The GitHub repository Scharfdk/DeepLearning-Project contains a labelled image folder "finalDataset" with 9 categories: beef, bird, bread, cheese, eggs, nuts, pasta, pork, sausage. Examples follow, each with its label.

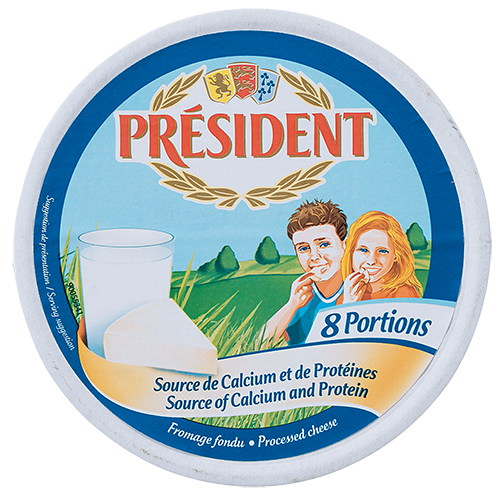
Label: cheese

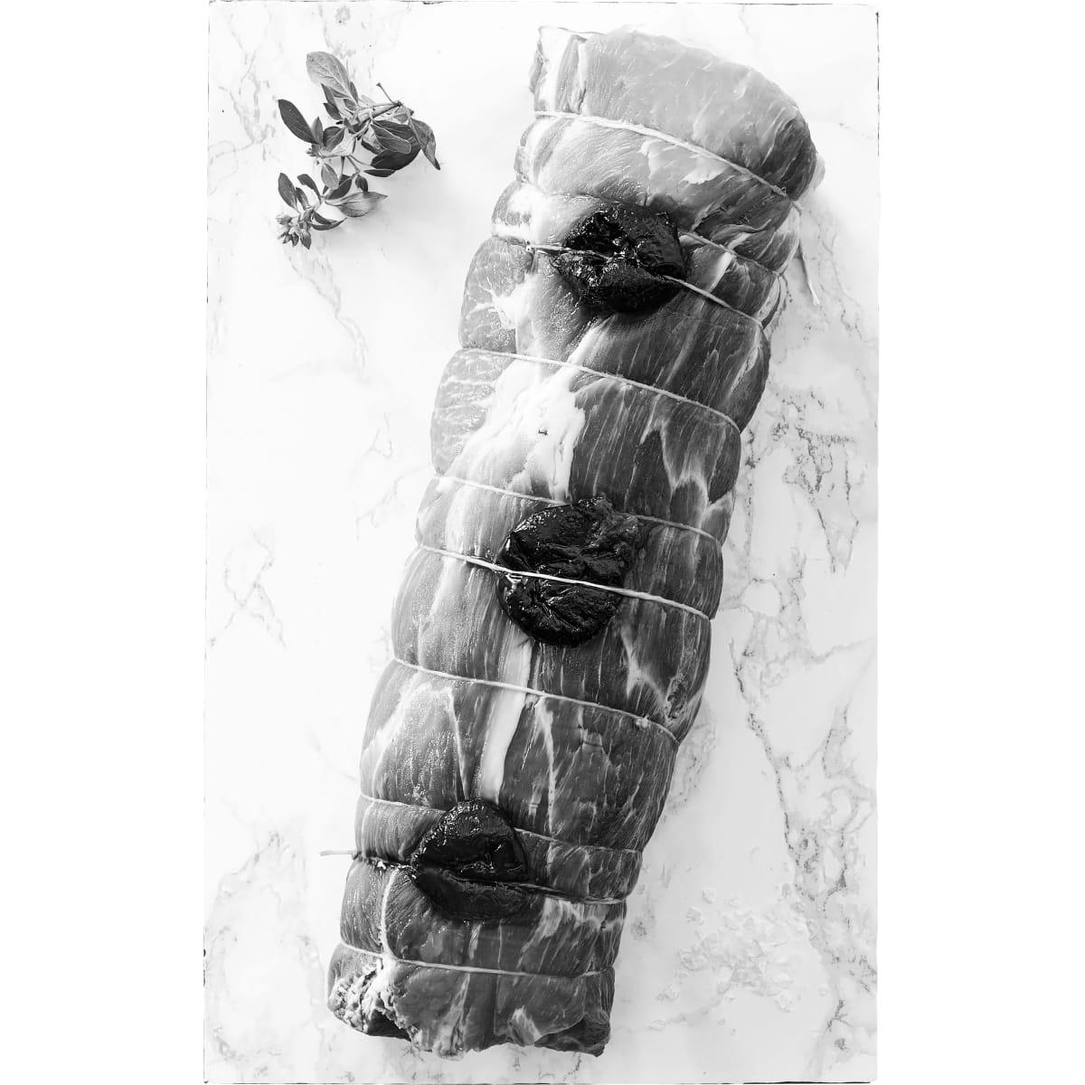
Label: pork

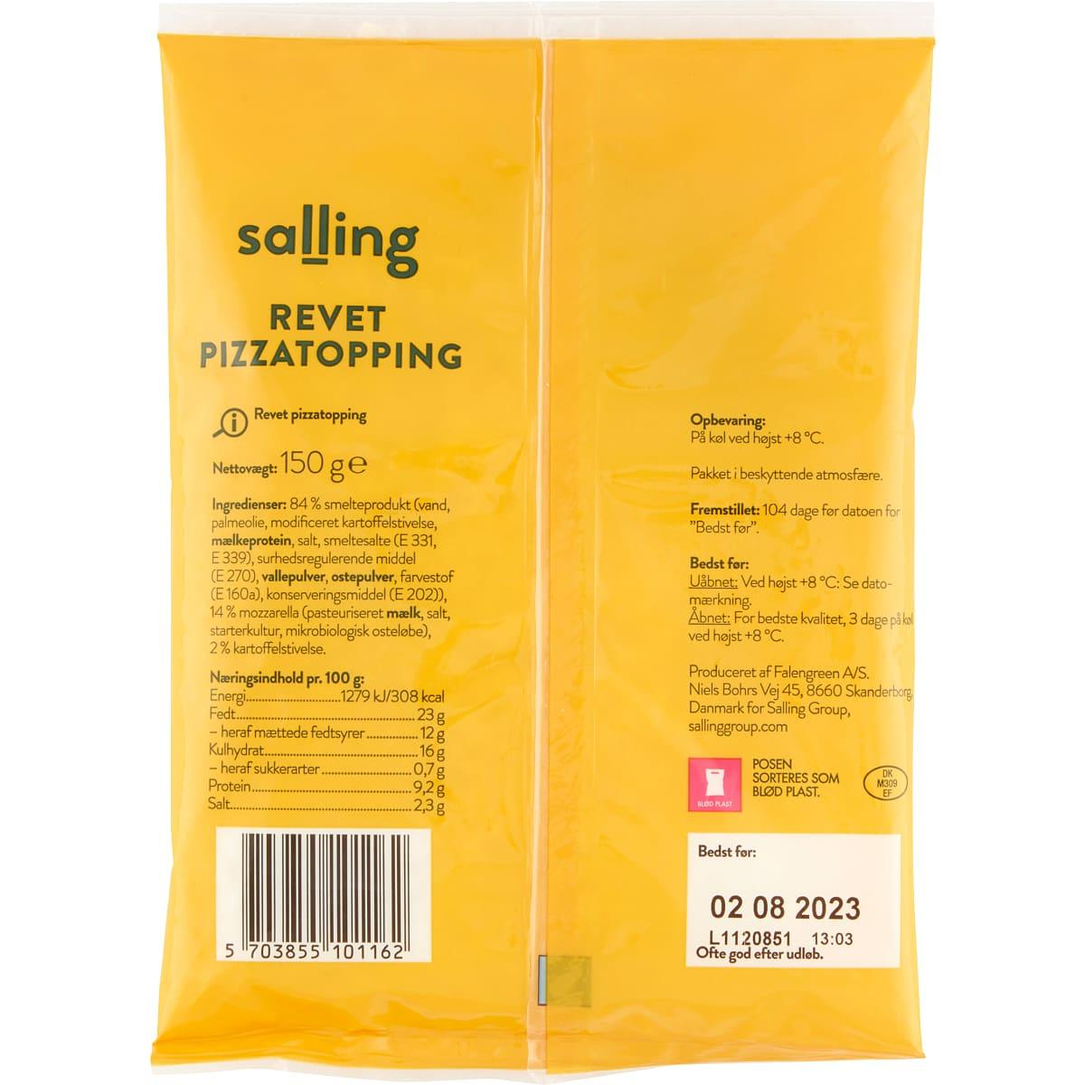
Label: cheese

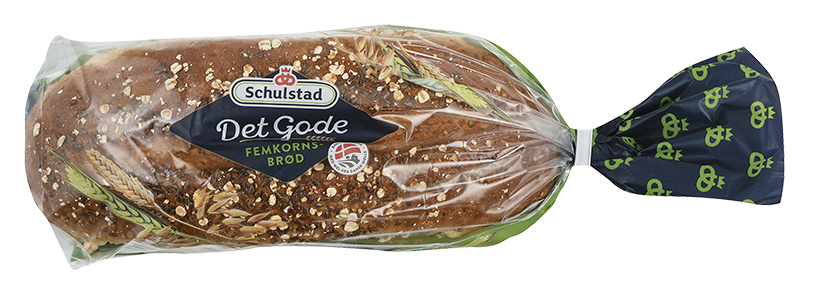
Label: bread

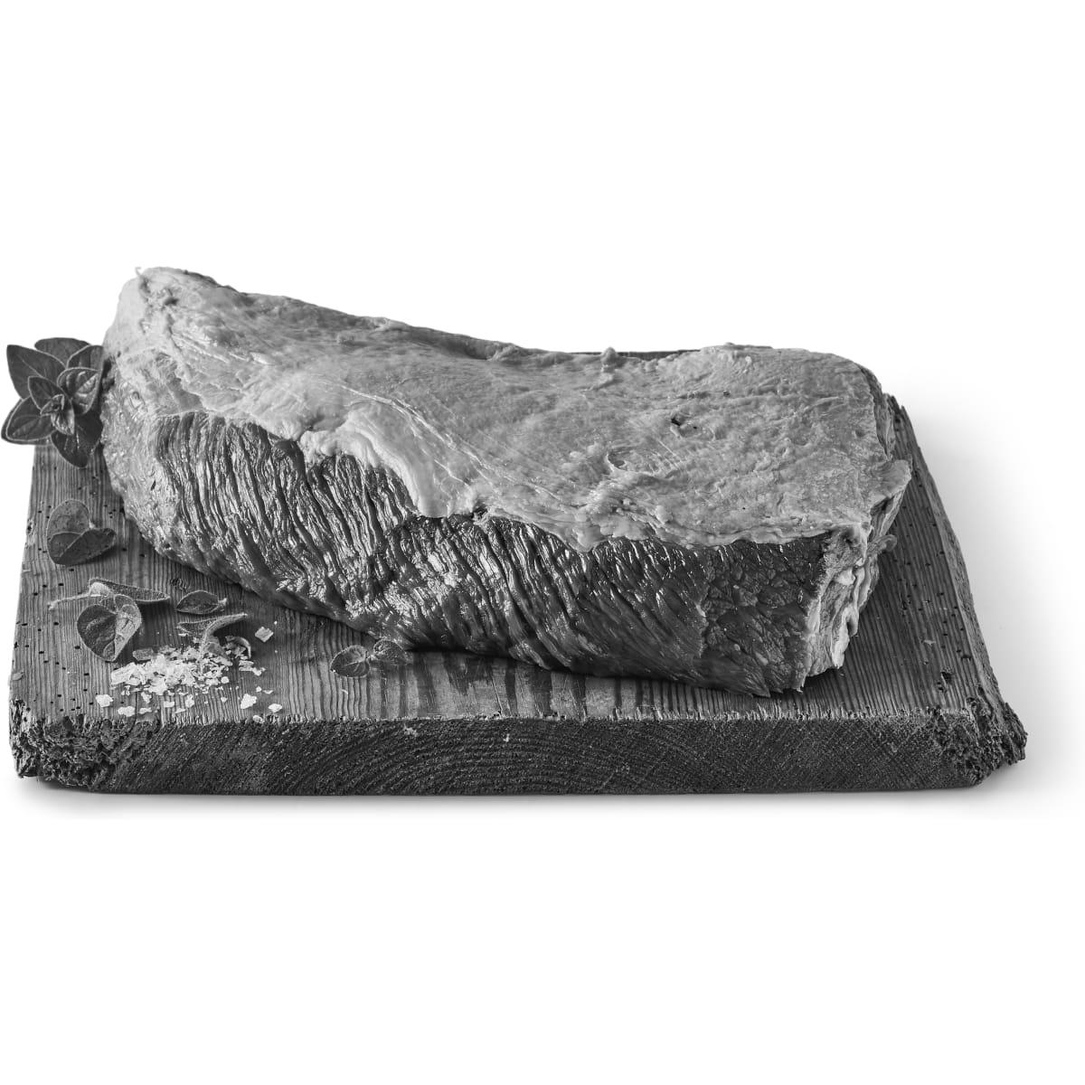
Label: beef

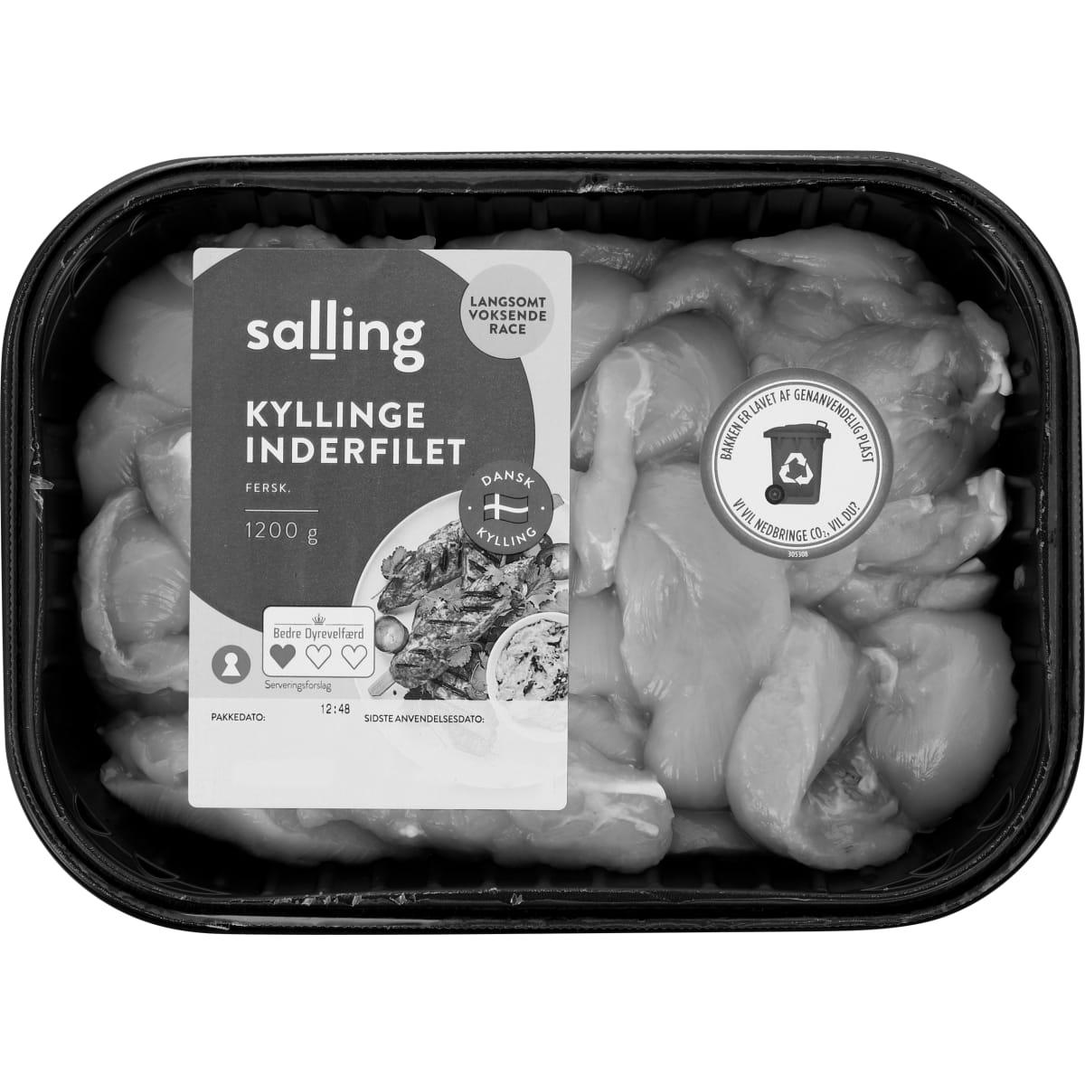
Label: bird
